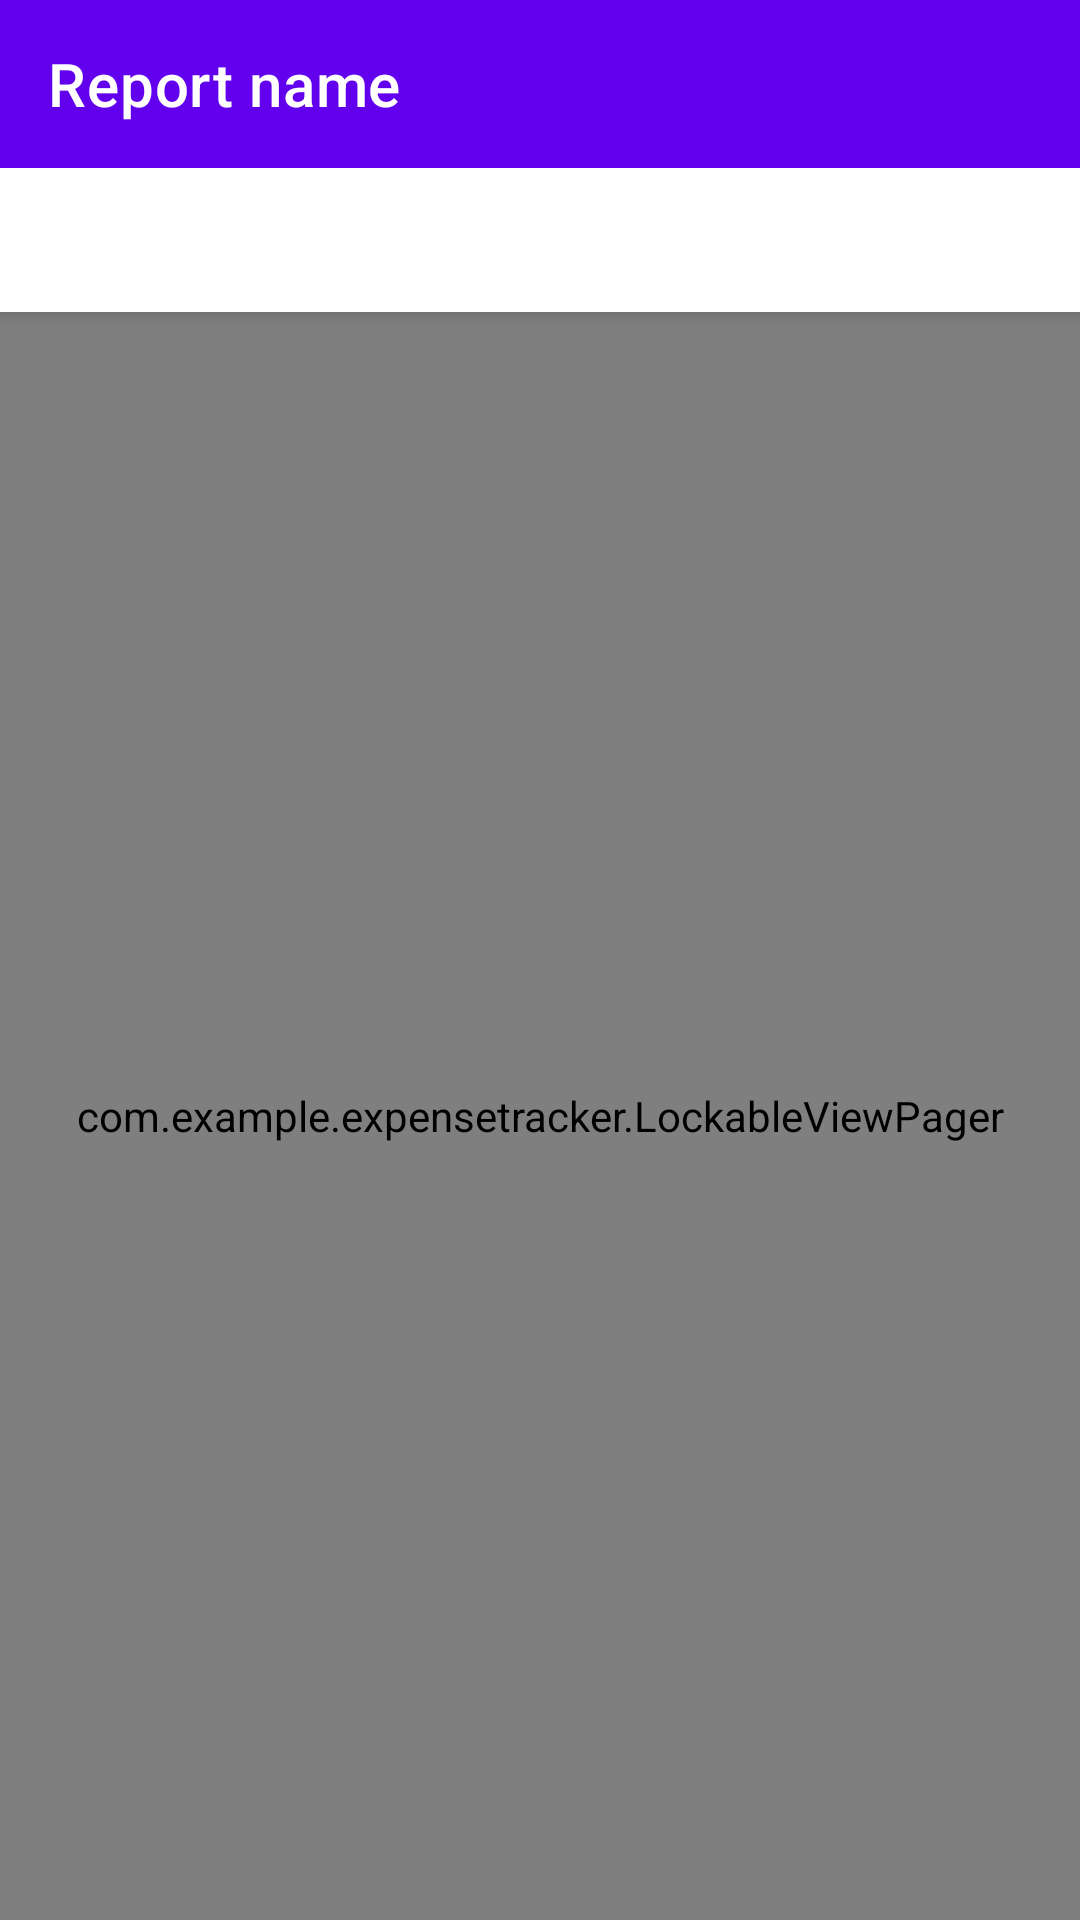

Write the Android layout XML for this screen, with the resource values it uses.
<!-- AndroidManifest.xml: application theme Theme.ExpenseTracker -->
<!-- res/layout/activity_report.xml -->
<?xml version="1.0" encoding="utf-8"?>
<androidx.coordinatorlayout.widget.CoordinatorLayout xmlns:android="http://schemas.android.com/apk/res/android"
    android:layout_width="match_parent"
    android:layout_height="match_parent"
    xmlns:app="http://schemas.android.com/apk/res-auto"
    xmlns:tools="http://schemas.android.com/tools"
    tools:context=".ExpenseActivity">



    <com.google.android.material.appbar.AppBarLayout
        android:id="@+id/appbar"
        android:layout_width="match_parent"
        android:layout_height="wrap_content"
        android:elevation="4dp">

        <com.google.android.material.appbar.MaterialToolbar
            android:id="@+id/toolbar_report"
            android:layout_width="match_parent"
            android:layout_height="?attr/actionBarSize"
            app:title="Report name"
            app:navigationIcon="@drawable/ic_back"
            app:titleTextColor="@color/white"
            style="@style/Widget.MaterialComponents.Toolbar.PrimarySurface"
            android:elevation="0dp"
            />

        <com.google.android.material.tabs.TabLayout
            android:layout_width="match_parent"
            android:layout_height="wrap_content"
            android:id="@+id/tabLayout"
            app:tabMode="fixed"
            >

        </com.google.android.material.tabs.TabLayout>

    </com.google.android.material.appbar.AppBarLayout>

    <com.example.expensetracker.LockableViewPager
        android:id="@+id/viewPager"
        android:layout_width="match_parent"
        android:layout_height="match_parent"
        app:layout_behavior="com.google.android.material.appbar.AppBarLayout$ScrollingViewBehavior"
        />

</androidx.coordinatorlayout.widget.CoordinatorLayout>
<!-- res/layout/toolbar_report.xml (included above) -->
<?xml version="1.0" encoding="utf-8"?>
<androidx.coordinatorlayout.widget.CoordinatorLayout xmlns:android="http://schemas.android.com/apk/res/android"
    xmlns:app="http://schemas.android.com/apk/res-auto"
    xmlns:tools="http://schemas.android.com/tools"
    android:layout_width="match_parent"
    android:layout_height="wrap_content"
    tools:context=".MainActivity"
    android:clipChildren="false"
    android:clipToPadding="false"
    android:paddingBottom="8dp"
    >

    <com.google.android.material.appbar.AppBarLayout
        android:id="@+id/appbar"
        android:layout_width="match_parent"
        android:layout_height="wrap_content"
        android:elevation="4dp">

        <com.google.android.material.appbar.MaterialToolbar
            android:id="@+id/toolbar_report"
            android:layout_width="match_parent"
            android:layout_height="?attr/actionBarSize"
            app:title="Report name"
            app:navigationIcon="@drawable/ic_back"
            app:titleTextColor="@color/white"
            style="@style/Widget.MaterialComponents.Toolbar.PrimarySurface"
            android:elevation="0dp"
            />

        <com.google.android.material.tabs.TabLayout
            android:layout_width="match_parent"
            android:layout_height="wrap_content"
            tools:ignore="MissingConstraints"
            android:id="@+id/tabsComponent"
            android:layout_below="@id/toolbar_back"
            >

            <com.google.android.material.tabs.TabItem
                android:layout_width="wrap_content"
                android:layout_height="wrap_content"
                android:text="Gastos"
                />

            <com.google.android.material.tabs.TabItem
                android:layout_width="wrap_content"
                android:layout_height="wrap_content"
                android:text="Saldos"
                />

        </com.google.android.material.tabs.TabLayout>

    </com.google.android.material.appbar.AppBarLayout>

</androidx.coordinatorlayout.widget.CoordinatorLayout>
<!-- resources referenced by this layout -->
<resources>
  <color name="white">#FFFFFFFF</color>
  <style name="Theme.ExpenseTracker" parent="Theme.MaterialComponents.DayNight.NoActionBar">
          <item name="android:forceDarkAllowed" tools:targetApi="q">true</item>
          
          <item name="colorPrimary">@color/purple_500</item>
          <item name="colorPrimaryVariant">@color/purple_700</item>
          <item name="colorOnPrimary">@color/white</item>
          
          <item name="colorSecondary">@color/colorPrimary</item>
          <item name="colorSecondaryVariant">@color/colorPrimary</item>
          <item name="colorOnSecondary">@color/black</item>
  
          
          <item name="android:statusBarColor" tools:targetApi="l">?attr/colorPrimaryVariant</item>
          
  
          <item name="colorBackgroundCards">@color/white</item>
          <item name="colorBorderCards">@color/colorPrimary</item>
  
          <item name="greyBackground">@color/purple_500</item>
          <item name="onGreyBackground">@color/white</item>
          <item name="filtrarPorBg">@color/white</item>
          <item name="fabBgCircle">@color/white</item>
          <item name="deleteRed">@color/delete_red</item>
          <item name="rowsBorder">@color/rowsBorderLight</item>
          <item name="bgwhitegrey">@color/white</item>
          <item name="whiteBlack">@color/background</item>
          <item name="popupbg">@color/white</item>
  
      </style>
  <color name="purple_500">#FF6200EE</color>
  <color name="purple_700">#FF3700B3</color>
  <color name="colorPrimary">#BB86FC</color>
  <color name="black">#FF000000</color>
  <color name="delete_red">#841402</color>
  <color name="rowsBorderLight">#969696</color>
  <color name="background">#292929</color>
</resources>
